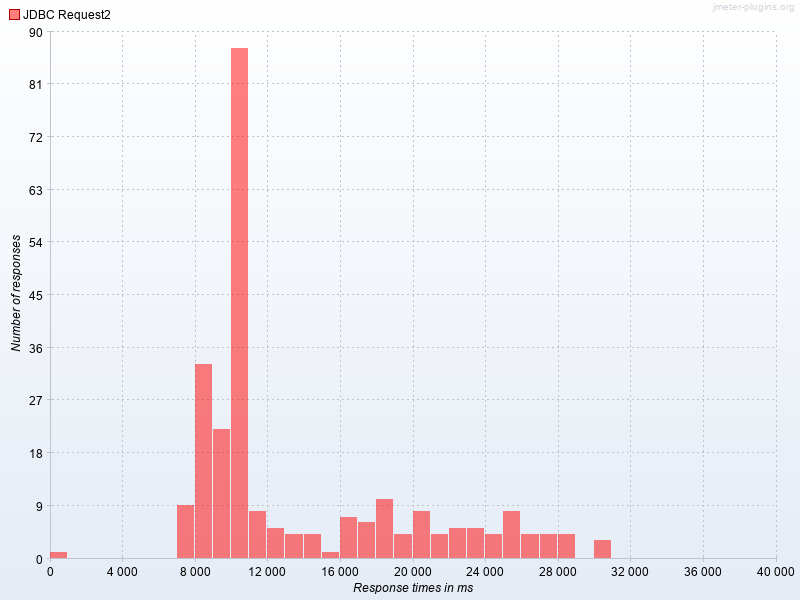

The table this chart was drawn from, first rows:
Response times in ms, JDBC Request2
0, 1.0
7000, 9.0
8000, 33.0
9000, 22.0
10000, 87.0
11000, 8.0
12000, 5.0
13000, 4.0
14000, 4.0
15000, 1.0
16000, 7.0
17000, 6.0
18000, 10.0
19000, 4.0
20000, 8.0
21000, 4.0
22000, 5.0
23000, 5.0
24000, 4.0
25000, 8.0
26000, 4.0
27000, 4.0
28000, 4.0
30000, 3.0
